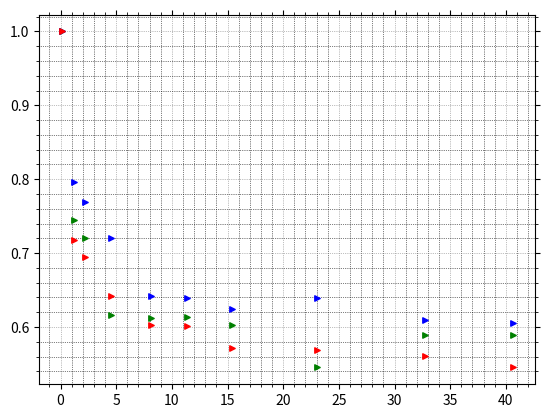

Write Python code to recreate this figure. (Note: this script raises an exception after producing the figure.)
#generic, using newPsi unitary method to maximize the probability of localization in the first 5 or 6 sites .
#plot of maxP vs N/M^2,  B=0.1. With Ne=3.
#!usr/local.bin/python
import matplotlib
#matplotlib.use('Agg')
import numpy as np
from scipy.special import factorial
import matplotlib.pyplot as plt
from pylab import *

L=np.array([6,8,10,12,14,16,18,20,22,24,26,28,30])

maxp=[0.981708,0.891795,0.701720,0.655701 ,0.607702,0.569807,0.570462,0.552288,0.532385 ,0.556465 ,0.522108,0.526340,0.506590]
maxp_U0=[0.996045 ,0.822170 ,0.765447 ,0.713670 ,0.665806 ,0.613745 ,0.617839 ,0.602222 ,0.584608 ,0.561824 ,0.562963 ,0.557483,0.528033]
maxp_real=[0.854391 ,0.739394 ,0.587737 ,0.558884 ,0.509882 ,0.474655 ,0.486877 ,0.445262 ,0.434734,0.441990 ,0.416185 ,0.415721 ,0.406627]
maxp_U0_real=[0.549035 ,0.671590 ,0.664355 ,0.592277 ,0.560391 ,0.490247 ,0.498986,0.479993,0.480977 ,0.450987,0.456395,0.444646,0.418540]
##maxP for generic system, t=1.0,tp=0.96,U=0.5,Up=0.48,complex_guass coef,B=0.1,localized in 5 sites
maxp_Ulow_5=[0.985325 ,0.816349 ,0.686237,0.671494 ,0.627503 ,0.610844 ,0.594091 ,0.568750,0.545662 ,0.550307 ,0.553379 ,0.524357 ,0.529011 ]
##maxP for generic system, t=1.0,tp=0.96,U=0.5,Up=0.48,complex_guass coef,B=0.1,localized in 6 sites
maxp_Ulow_6=[1,0.959865,0.823407,0.760563,0.714737,0.683772,0.664105,0.634076,0.621026,0.621807,0.596454,0.572618,0.583776 ]

##maxP for generic system, t=1.9,tp=1.90,U=0.5,Up=0.48,complex_guass coef,B=0.01,localized in middle 5 sites
L5=np.array([5,10,12,15,18,20,22,25,28,30])
maxp_Ulow_m5=[1,0.745414,0.720627,0.616848, 0.611636,0.613332,0.602319 ,0.545235,0.589383 ,0.589317]
maxp_Ulow_e5=[1,0.717694,0.694804,0.642354,0.602576,0.601286,0.571663,0.568835,0.560111,0.545582]
##S_ex corresponding to the state with Pmax at t=1.9,tp=1.90,U=0.5,Up=0.48,complex_guass coef,B=0.01,localized in middle 5 sites 
L5S=np.array([5,10,15,20,25,30])
#???S=[1.349182,4.020062,3.774280,5.244437,4.714170,5.916198]

##Average S over time (t=2000,delta_t=4)
#Save=[2.021148,4.353730105,5.701217972,6.615725676,7.3150042484,7.88537424]
#R=np.divide(Save,S)
##FOE with x-coarse of size 5
#L=np.array([5,10,15,20,25,30])
#foe=[  ,  , , , ,  ]


##maxP for generic system, t=1.9,tp=1.90,U=0.5,Up=0.48,complex_guass coef,B=0.01,localized in middle 6 sites
maxp_Ulow_m6=[1,0.796813,0.769364,0.720122,0.642048,0.639189,0.624886,0.639288,0.609841,0.605166]

##maxP for generic system, t=1.9,tp=1.90,U=0.5,Up=0.48,complex_guass coef, B=0.1,localized in middle 5 sites coef
#L5=np.array([5,10,12,15,18,20,22,25,28,30])
#maxp_Ulow_m5=[1 ,0.746056 ,0.701287 ,0.565115,0.567391 ,0.570588 ,0.555708 ,0.484568 ,0.539691,0.535790]
#SL5=[1.192989,3.950510,4.540390 ,4.795842,5.067436 ,0.555708 ,4.837910 ,3.320505 ,3.314089 ]



l=5
#l=6
Ne=3
N=factorial(L)/(factorial(Ne)*factorial(L-Ne))
M=factorial(l)/(factorial(Ne)*factorial(l-Ne))
NM2=np.divide(N,np.power(M,2))

N_L5=factorial(L5)/(factorial(Ne)*factorial(L5-Ne))
NM2_L5=np.divide(N_L5,np.power(M,2))
fig, ax = plt.subplots()
#plt.xticks(np.arange(0, max(NM2), 5))

plt.xticks(np.arange(0, max(NM2_L5), 5))
#ax.set_xticks(NM2)
#ax.set_xticklabels(case, minor=False,fontsize=8, rotation=90)

#plt.scatter(NM2,maxp,s=30,color='g',marker="*",label='generic\ncomplex_gauss coef')
#plt.scatter(NM2,maxp_U0,s=20,color='r',marker=".",label='U=Up=0\ncomplex_gauss coef')
#plt.scatter(NM2,maxp_real,s=15,color='b',marker="h",label='generic\nreal_gauss coef')
#plt.scatter(NM2,maxp_U0_real,s=15,color='m',marker=">",label='U=Up=0\nreal_gauss coef')
#plt.scatter(NM2,maxp_Ulow_5,s=15,color='gray',marker=">",label='t=1.0,tp=0.96\nU=0.5,Up=0.48\ncomplex_gauss coef')
#plt.scatter(NM2,maxp_Ulow_6,s=15,color='m',marker=">",label='t=1.0,tp=0.96\nU=0.5,Up=0.48\ncomplex_gauss coef')
#plt.scatter(NM2_L5,maxp_Ulow_m5,s=15,color='g',marker=">",label='t=1.9,tp=1.9\nU=0.5,Up=0.48\ncomplex_gauss coef\nMiddle;M=10')
plt.scatter(NM2_L5,maxp_Ulow_m5,s=15,color='g',marker=">",label='middle 5 sites')


#plt.scatter(NM2_L5,maxp_Ulow_m6,s=15,color='b',marker=">",label='t=1.9,tp=1.9\nU=0.5,Up=0.48\ncomplex_gauss coef\nMiddle;M=20')
plt.scatter(NM2_L5,maxp_Ulow_m6,s=15,color='b',marker=">",label='middle 6 sites')

#plt.scatter(NM2_L5,maxp_Ulow_e5,s=15,color='r',marker=">",label='t=1.9,tp=1.9\nU=0.5,Up=0.48\ncomplex_gauss coef\nSide;M=10')
plt.scatter(NM2_L5,maxp_Ulow_e5,s=15,color='r',marker=">",label='first 5 sites')
#plt.scatter(L5S,R,s=15,color='r',marker="m",label='t=1.9,tp=1.9\nU=0.5,Up=0.48\ncomplex_gauss coef\nM10;size_box=5')

ax.set_axisbelow(True)
ax.minorticks_on()
ax.grid(which='major', linestyle=':', linewidth='0.5', color='gray')
ax.grid(which='minor', linestyle=':', linewidth='0.5', color='black')
ax.tick_params(which='both', # Options for both major and minor ticks
                top='off', # turn off top ticks
                left='on', # turn off left ticks
                right='off',  # turn off right ticks
                bottom='on') # turn off bottom ticks


plt.legend(loc='top right')
ax.text(34,0.92,'Beta=0.01\n#particles=3')
#ax.text(7,0.85,'Beta=0.1\nM=20\n#particles=3')
plt.ylabel('maxP')
plt.xlabel('$\\frac{N}{M^{2}}$')
plt.show()

